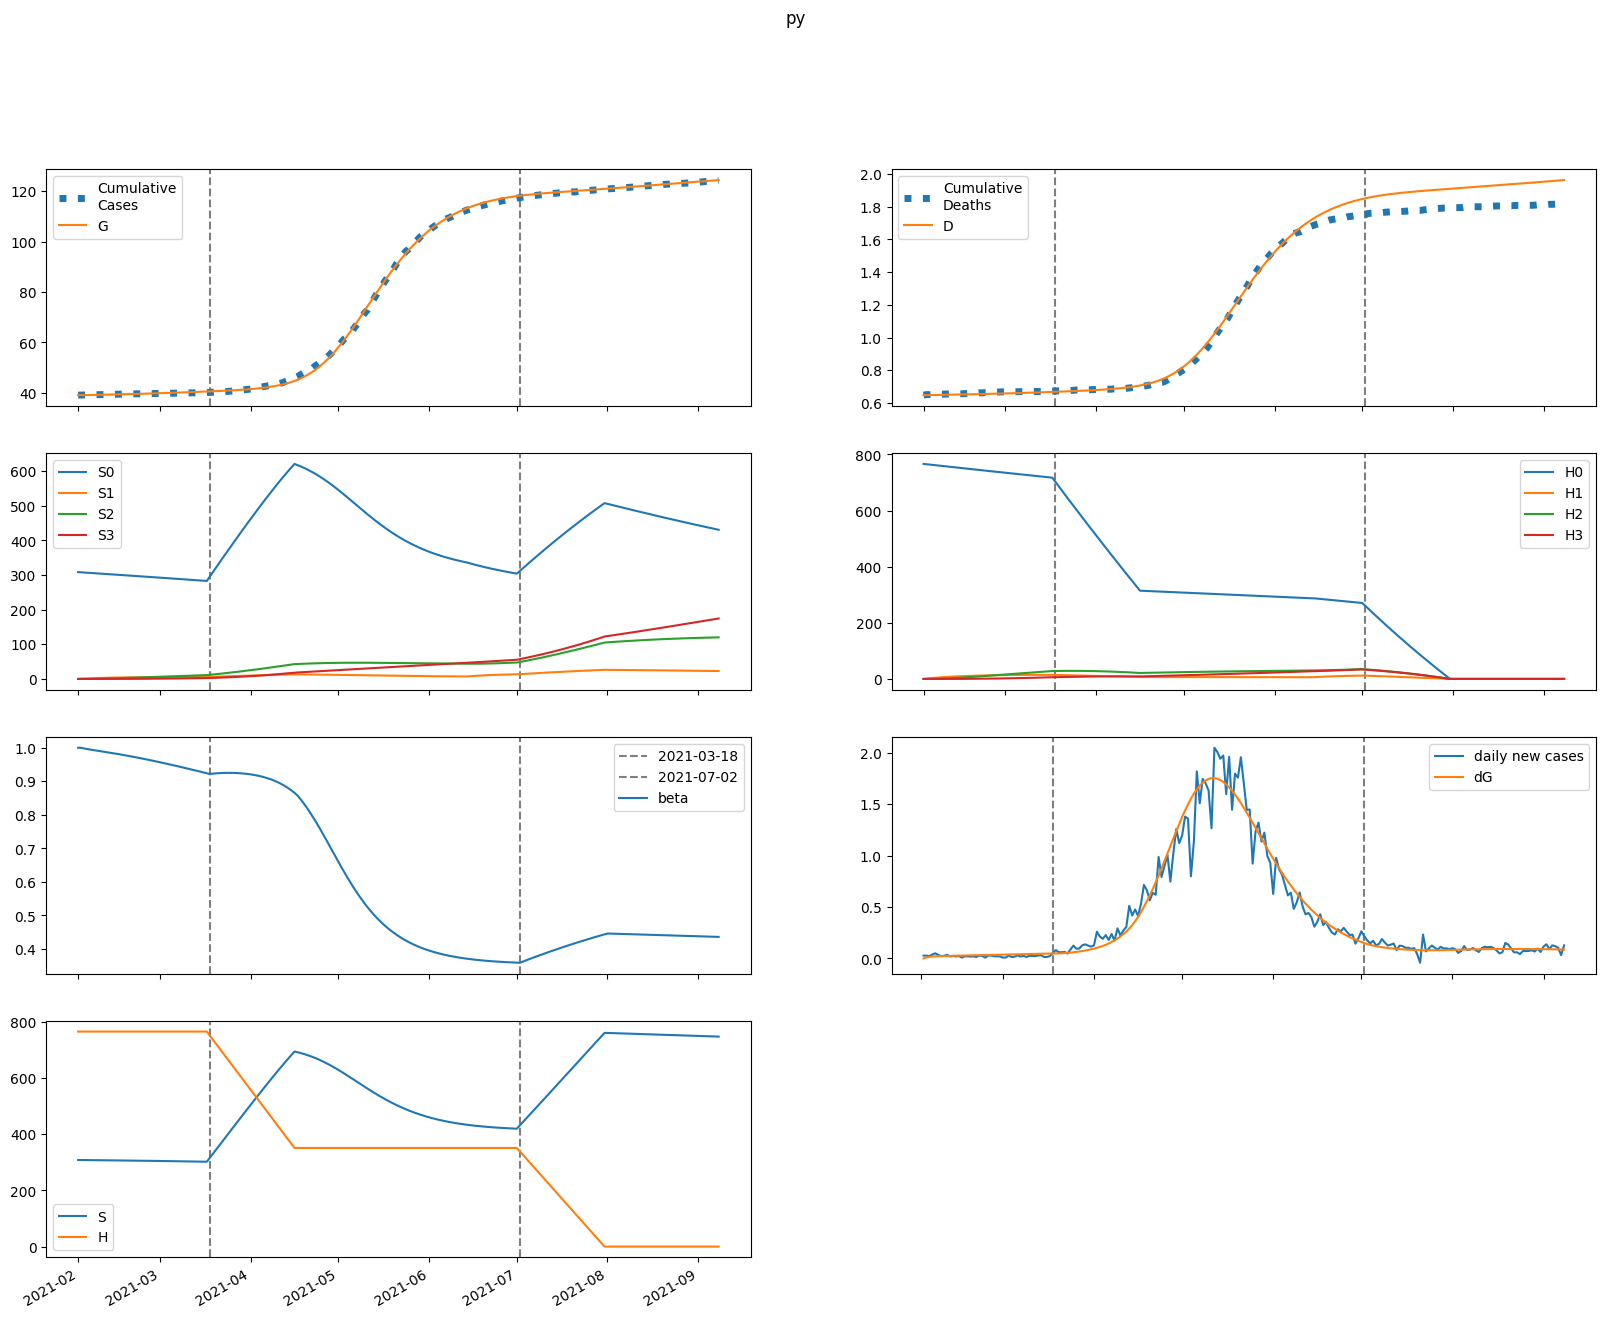

The file beside this chart, header and first rows:
series, 2021-02-01, 2021-02-02, 2021-02-03, 2021-02-04, 2021-02-05, 2021-02-06, 2021-02-07, 2021-02-08, 2021-02-09, 2021-02-10, 2021-02-11, 2021-02-12, 2021-02-13, 2021-02-14, 2021-02-15, 2021-02-16, 2021-02-17, 2021-02-18, 2021-02-19, 2021-02-20, 2021-02-21, 2021-02-22, 2021-02-23
S, 308438, 308286, 308164, 308057, 307956, 307857, 307759, 307659, 307557, 307454, 307348, 307240, 307129, 307016, 306900, 306782, 306662, 306539, 306413, 306285, 306154, 306021, 305885
E, 0.0, 152.1, 235.2, 282.4, 311.1, 330.2, 344.4, 356.1, 366.5, 376.3, 385.9, 395.4, 404.9, 414.4, 424, 433.6, 443.3, 453, 462.8, 472.7, 482.6, 492.5, 502.4
I, 161.6, 131.4, 117.1, 111, 109.2, 109.7, 111.4, 113.7, 116.4, 119.3, 122.3, 125.3, 128.5, 131.7, 134.9, 138.2, 141.5, 144.8, 148.2, 151.6, 155, 158.5, 161.9
A, 453.8, 363.2, 319.4, 300.1, 293.5, 293.6, 297.3, 302.9, 309.6, 317, 324.7, 332.7, 340.9, 349.2, 357.7, 366.3, 375, 383.8, 392.6, 401.6, 410.6, 419.7, 428.8
IH, 0.0, 6.463, 8.767, 9.445, 9.57, 9.568, 9.586, 9.663, 9.798, 9.978, 10.19, 10.43, 10.68, 10.94, 11.21, 11.49, 11.77, 12.05, 12.34, 12.63, 12.93, 13.22, 13.52
IN, 23.72, 42.77, 53.64, 60.28, 64.71, 68.01, 70.74, 73.18, 75.47, 77.71, 79.93, 82.15, 84.39, 86.65, 88.93, 91.24, 93.57, 95.93, 98.32, 100.7, 103.2, 105.6, 108.1
D, 648.0, 648.0, 648.2, 648.5, 648.8, 649.1, 649.4, 649.8, 650.1, 650.4, 650.7, 651.1, 651.4, 651.8, 652.1, 652.5, 652.9, 653.3, 653.7, 654.1, 654.5, 654.9, 655.4
R, 0.0, 95.21, 178.8, 256.8, 332.6, 407.9, 483.9, 561.2, 640.1, 720.9, 803.7, 888.5, 975.5, 1065, 1156, 1250, 1346, 1444, 1544, 1647, 1752, 1860, 1970
G, 39068, 39068, 39078, 39094, 39113, 39134, 39156, 39179, 39203, 39228, 39253, 39279, 39305, 39333, 39360, 39389, 39418, 39448, 39478, 39509, 39541, 39573, 39607
H, 765959, 765959, 765959, 765959, 765959, 765959, 765959, 765959, 765959, 765959, 765959, 765959, 765959, 765959, 765959, 765959, 765959, 765959, 765959, 765959, 765959, 765959, 765959
S0, 308438, 307824, 307240, 306673, 306112, 305555, 304999, 304443, 303886, 303327, 302768, 302207, 301645, 301081, 300516, 299949, 299381, 298811, 298239, 297667, 297092, 296516, 295939
E0, 0.0, 152.1, 235, 282, 310.3, 329.1, 342.9, 354.2, 364.2, 373.5, 382.6, 391.6, 400.6, 409.6, 418.6, 427.7, 436.9, 446.1, 455.4, 464.6, 474, 483.3, 492.6
I0, 161.6, 131.4, 117.1, 111, 109.2, 109.6, 111.2, 113.5, 116.1, 118.8, 121.7, 124.7, 127.7, 130.7, 133.8, 136.9, 140.1, 143.3, 146.5, 149.7, 152.9, 156.2, 159.5
A0, 453.8, 363.2, 319.4, 300, 293.3, 293.3, 296.9, 302.3, 308.8, 315.9, 323.3, 330.9, 338.8, 346.7, 354.8, 363, 371.2, 379.5, 388, 396.4, 405, 413.6, 422.2
IH0, 0.0, 6.463, 8.767, 9.445, 9.57, 9.566, 9.582, 9.655, 9.785, 9.959, 10.16, 10.39, 10.63, 10.88, 11.14, 11.41, 11.67, 11.95, 12.22, 12.5, 12.78, 13.06, 13.34
IN0, 23.72, 42.77, 53.64, 60.28, 64.71, 68.01, 70.72, 73.14, 75.41, 77.62, 79.8, 81.97, 84.15, 86.34, 88.55, 90.77, 93.02, 95.29, 97.57, 99.88, 102.2, 104.5, 106.9
D0, 648.0, 648.0, 648.2, 648.5, 648.8, 649.1, 649.4, 649.8, 650.1, 650.4, 650.7, 651.1, 651.4, 651.8, 652.1, 652.5, 652.9, 653.3, 653.7, 654.1, 654.5, 654.9, 655.3
R0, 0.0, 95.21, 178.8, 256.8, 332.6, 407.9, 483.8, 561, 639.8, 720.4, 803, 887.5, 974, 1063, 1153, 1246, 1342, 1439, 1538, 1640, 1744, 1850, 1959
G0, 39068, 39068, 39078, 39094, 39113, 39134, 39156, 39179, 39203, 39227, 39252, 39278, 39304, 39331, 39359, 39387, 39415, 39445, 39475, 39505, 39537, 39568, 39601
H0, 765959, 764810, 763663, 762517, 761373, 760231, 759091, 757952, 756815, 755680, 754547, 753415, 752285, 751156, 750029, 748904, 747781, 746659, 745539, 744421, 743304, 742190, 741076
S1, 0.0, 462.4, 890.8, 1288, 1655, 1995, 2310, 2602, 2872, 3122, 3352, 3566, 3763, 3945, 4114, 4269, 4412, 4544, 4666, 4778, 4881, 4976, 5063
E1, 0.0, 0.0, 0.1829, 0.4466, 0.7543, 1.092, 1.452, 1.831, 2.222, 2.622, 3.028, 3.437, 3.846, 4.252, 4.656, 5.055, 5.45, 5.838, 6.221, 6.597, 6.967, 7.33, 7.686
I1, 0.0, 0.0, 0.0, 0.01228, 0.03998, 0.08317, 0.141, 0.2122, 0.2955, 0.3895, 0.4929, 0.6042, 0.7221, 0.8455, 0.9731, 1.104, 1.237, 1.372, 1.508, 1.644, 1.78, 1.915, 2.05
A1, 0.0, 0.0, 0.0, 0.0345, 0.1118, 0.2318, 0.3915, 0.5873, 0.8154, 1.072, 1.353, 1.654, 1.972, 2.304, 2.646, 2.996, 3.352, 3.711, 4.072, 4.433, 4.793, 5.15, 5.505
IH1, 0.0, 0.0, 0.0, 0.0, 0.0004914, 0.001866, 0.00434, 0.007996, 0.01283, 0.01879, 0.02579, 0.03372, 0.04249, 0.05197, 0.06205, 0.07263, 0.08362, 0.09492, 0.1065, 0.1181, 0.1299, 0.1418, 0.1536
IN1, 0.0, 0.0, 0.0, 0.0, 0.001803, 0.007318, 0.01809, 0.03522, 0.05944, 0.09112, 0.1304, 0.1771, 0.2309, 0.2915, 0.3583, 0.4307, 0.508, 0.5897, 0.6751, 0.7637, 0.8548, 0.9479, 1.043
D1, 0.0, 0.0, 0.0, 0.0, 0.0, 1.6245899396032515e-05, 7.79448954765462e-05, 0.0002215, 0.0004858, 0.00091, 0.001531, 0.002384, 0.003499, 0.004904, 0.006622, 0.008673, 0.01107, 0.01384, 0.01698, 0.0205, 0.0244, 0.0287, 0.03339
R1, 0.0, 0.0, 0.0, 0.0, 0.006884, 0.02976, 0.07824, 0.1618, 0.2893, 0.4691, 0.7088, 1.015, 1.394, 1.851, 2.39, 3.015, 3.729, 4.533, 5.429, 6.42, 7.505, 8.684, 9.958
G1, 0.0, 0.0, 0.0, 0.01228, 0.04228, 0.09293, 0.1663, 0.2638, 0.3867, 0.536, 0.7121, 0.9154, 1.146, 1.405, 1.69, 2.003, 2.342, 2.708, 3.1, 3.518, 3.961, 4.429, 4.921
H1, 0.0, 1149, 2214, 3201, 4117, 4965, 5750, 6478, 7152, 7777, 8355, 8890, 9385, 9843, 10267, 10658, 11020, 11355, 11664, 11949, 12212, 12455, 12678
S2, 0.0, 0.0, 33.02, 96.23, 187, 302.9, 441.8, 601.5, 780, 975.7, 1187, 1412, 1650, 1898, 2157, 2425, 2701, 2983, 3272, 3565, 3864, 4165, 4470
E2, 0.0, 0.0, 0.0, 0.004027, 0.01403, 0.03143, 0.05739, 0.09288, 0.1387, 0.1953, 0.2631, 0.3424, 0.4333, 0.5358, 0.6499, 0.7756, 0.9127, 1.061, 1.221, 1.391, 1.573, 1.765, 1.967
I2, 0.0, 0.0, 0.0, 0.0, 0.0002705, 0.001162, 0.003056, 0.006339, 0.01139, 0.01858, 0.02822, 0.04062, 0.05603, 0.07466, 0.0967, 0.1223, 0.1515, 0.1845, 0.2213, 0.2619, 0.3064, 0.3548, 0.407
A2, 0.0, 0.0, 0.0, 0.0, 0.0007596, 0.003255, 0.008533, 0.01765, 0.03165, 0.05149, 0.07805, 0.1121, 0.1543, 0.2053, 0.2654, 0.335, 0.4144, 0.5039, 0.6035, 0.7133, 0.8334, 0.9637, 1.104
IH2, 0.0, 0.0, 0.0, 0.0, 0.0, 1.0818590647841994e-05, 5.2373023243568774e-05, 0.0001507, 0.0003354, 0.0006379, 0.00109, 0.001721, 0.00256, 0.003632, 0.004959, 0.006562, 0.008456, 0.01065, 0.01317, 0.01601, 0.01917, 0.02267, 0.02651
IN2, 0.0, 0.0, 0.0, 0.0, 0.0, 3.970410174060833e-05, 0.0002025, 0.0006113, 0.001422, 0.002814, 0.004988, 0.008149, 0.01251, 0.01827, 0.02564, 0.03479, 0.0459, 0.05911, 0.07457, 0.09239, 0.1127, 0.1355, 0.1609
D2, 0.0, 0.0, 0.0, 0.0, 0.0, 0.0, 3.576843926290544e-07, 2.0892420066293548e-06, 7.071110193143427e-06, 1.8160362211829976e-05, 3.9250442484206995e-05, 7.527438247747792e-05, 0.0001322, 0.0002168, 0.0003369, 0.0005008, 0.0007178, 0.0009974, 0.00135, 0.001785, 0.002314, 0.002948, 0.003698
R2, 0.0, 0.0, 0.0, 0.0, 0.0, 0.0001516, 0.0008134, 0.002578, 0.006285, 0.01302, 0.02412, 0.04113, 0.06583, 0.1002, 0.1463, 0.2064, 0.2828, 0.3781, 0.4948, 0.6355, 0.8027, 0.9993, 1.228
G2, 0.0, 0.0, 0.0, 0.0, 0.0002705, 0.001213, 0.003323, 0.007177, 0.01341, 0.02273, 0.03584, 0.05351, 0.07651, 0.1056, 0.1416, 0.1852, 0.2373, 0.2986, 0.3699, 0.4519, 0.5453, 0.6509, 0.7694
H2, 0.0, 0.0, 82.07, 239.2, 465.1, 753.6, 1099, 1497, 1942, 2430, 2956, 3518, 4111, 4732, 5379, 6048, 6738, 7445, 8167, 8903, 9650, 10408, 11174
S3, 0.0, 0.0, 0.0, 0.393, 1.538, 3.764, 7.37, 12.63, 19.79, 29.07, 40.68, 54.81, 71.61, 91.24, 113.8, 139.5, 168.4, 200.5, 236, 274.9, 317.3, 363.3, 412.8
E3, 0.0, 0.0, 0.0, 0.0, 2.5758407865371783e-05, 0.0001178, 0.0003291, 0.0007232, 0.001373, 0.002356, 0.003759, 0.005669, 0.008178, 0.01138, 0.01537, 0.02024, 0.02609, 0.03302, 0.04113, 0.05051, 0.06126, 0.07348, 0.08726
I3, 0.0, 0.0, 0.0, 0.0, 0.0, 1.729806060061208e-06, 9.317956822335978e-06, 2.9676099330769818e-05, 7.269886467310551e-05, 0.0001513, 0.0002813, 0.0004812, 0.000772, 0.001177, 0.001721, 0.002432, 0.003336, 0.004465, 0.005848, 0.007518, 0.009505, 0.01184, 0.01457
A3, 0.0, 0.0, 0.0, 0.0, 0.0, 4.85823479907494e-06, 2.6108044877616605e-05, 8.296399965390653e-05, 0.0002028, 0.0004212, 0.0007816, 0.001335, 0.002138, 0.003253, 0.00475, 0.0067, 0.00918, 0.01227, 0.01605, 0.0206, 0.02602, 0.03238, 0.03978
IH3, 0.0, 0.0, 0.0, 0.0, 0.0, 0.0, 6.919224240244832e-08, 4.1030738284863644e-07, 1.4099459748687813e-06, 3.6739163832188173e-06, 8.047660836148133e-06, 1.562315303990051e-05, 2.7734828891143564e-05, 4.594760061644952e-05, 7.203983679218873e-05, 0.000108, 0.0001559, 0.0002182, 0.0002971, 0.0003953, 0.0005155, 0.0006602, 0.0008324
IN3, 0.0, 0.0, 0.0, 0.0, 0.0, 0.0, 2.5393472416443025e-07, 1.5718526234893226e-06, 5.619076672837594e-06, 1.518585616101629e-05, 3.440848144220755e-05, 6.893149103344438e-05, 0.000126, 0.0002146, 0.0003451, 0.0005299, 0.0007826, 0.001118, 0.001554, 0.002107, 0.002796, 0.003641, 0.004664
D3, 0.0, 0.0, 0.0, 0.0, 0.0, 0.0, 0.0, 2.2876348689003005e-09, 1.5853223197607984e-08, 6.246887638911837e-08, 1.839359503248238e-07, 4.500078234515197e-07, 9.665407238938025e-07, 1.8835100177249044e-06, 3.4026302205523758e-06, 5.784412294287658e-06, 9.354569227701117e-06, 1.4509736979303774e-05, 2.172251447397329e-05, 3.1545847625047635e-05, 4.461679271237092e-05, 6.165969764276811e-05, 8.34888384888855e-05
R3, 0.0, 0.0, 0.0, 0.0, 0.0, 0.0, 9.693540548323723e-07, 6.257910331427437e-06, 2.329460766685222e-05, 6.546378731950157e-05, 0.0001541, 0.0003202, 0.0006067, 0.00107, 0.001781, 0.002827, 0.004314, 0.006365, 0.009126, 0.01276, 0.01745, 0.02341, 0.03087
G3, 0.0, 0.0, 0.0, 0.0, 0.0, 1.729806060061208e-06, 9.641083788902857e-06, 3.173981629301288e-05, 8.030606317220348e-05, 0.0001725, 0.0003307, 0.0005832, 0.0009639, 0.001513, 0.002277, 0.003309, 0.004668, 0.00642, 0.008637, 0.0114, 0.01479, 0.0189, 0.02384
H3, 0.0, 0.0, 0.0, 0.977, 3.825, 9.362, 18.33, 31.42, 49.24, 72.35, 101.3, 136.5, 178.3, 227.3, 283.6, 347.7, 419.7, 499.9, 588.5, 685.7, 791.7, 906.6, 1030
beta, 1, 1, 0.9981, 0.9964, 0.9949, 0.9935, 0.9922, 0.9908, 0.9895, 0.9881, 0.9867, 0.9853, 0.9839, 0.9824, 0.9809, 0.9793, 0.9778, 0.9762, 0.9746, 0.9729, 0.9712, 0.9695, 0.9678
